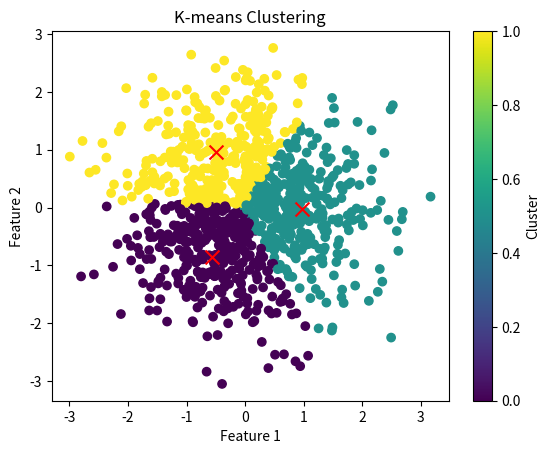
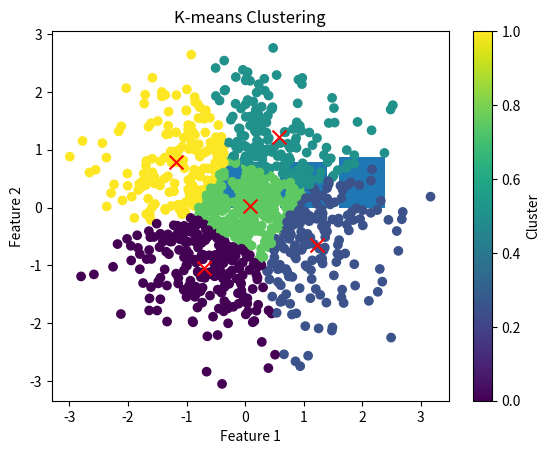
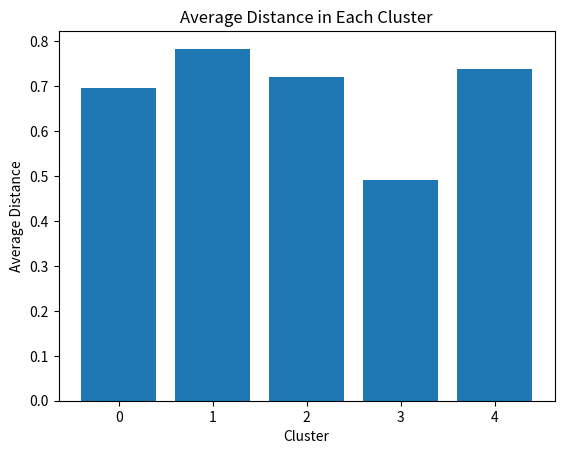

Here is the Python script that generated these plots, in order:
import numpy as np
import matplotlib.pyplot as plt

def k_means(X, K, max_iters=100):
    N,D = X.shape
    centroids = X[np.random.choice(N, K, replace=False)]  # Initializes K centroids randomly by selecting K unique data points from X.
    

    for _ in range(max_iters):
        # Assign each data point to the nearest centroid
        distances = np.sqrt(((X - centroids[:, np.newaxis])**2).sum(axis=2))          #Calculates the Euclidean distance between each data point and each centroid.
        labels = np.argmin(distances, axis=0)

        # Update centroids based on the mean of the data points assigned to each centroid
        for k in range(K):
            centroids[k] = X[labels == k].mean(axis=0)
         # Calculate average distance within each cluster
        avg_distances = [np.mean(distances[k, labels == k]) for k in range(K)]
      
  

    return centroids, labels,avg_distances


def show_plot(X,K):
    #centroids, labels, avg_distances = k_means(X, K)
    result = k_means(X, K)
    centroids = result[0]
    labels = result[1]
    avg_distances = result[2]
    # Plot the data points with different colors for each cluster
    plt.scatter(X[:, 0], X[:, 1], c=labels, cmap='viridis')
    plt.scatter(centroids[:, 0], centroids[:, 1], marker='x', c='red', s=100)  # Plot centroids
    plt.title('K-means Clustering')
    plt.xlabel('Feature 1')
    plt.ylabel('Feature 2')
    plt.colorbar(label='Cluster')
    #plt.show()

     # Plot average distances
    plt.figure()
    plt.bar(range(K), avg_distances)
    plt.title('Average Distance in Each Cluster')
    plt.xlabel('Cluster')
    plt.ylabel('Average Distance')
    plt.show()


# Example usage:
# Generate some sample data
np.random.seed(0)
N = 1000
D = 2
K = 3
X = np.random.randn(N, D)

# Run K-means clustering algorithm
#centroids, labels = k_means(X, K)
show_plot(X,K)
show_plot(X,5)

